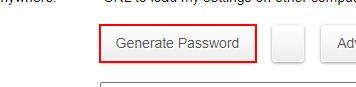
Task: project stuff boss
Workflow: GeneratePasswords

Step 1 [then]: click on the element in window 'Strong Random Password Generator' (chrome.exe)

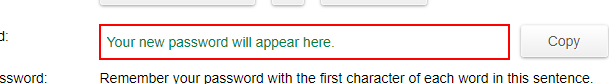
Step 2: get-text from the text box 'final_pass' in window 'Strong Random Password Generator' (chrome.exe)

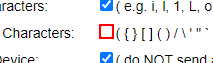
Step 3: get-attribute of the text box in window 'Strong Random Password Generator' (chrome.exe)

Step 4: click on the text box in window 'Strong Random Password Generator' (chrome.exe) (same screen as step 3)

Step 5 [else]: click on the element in window 'Strong Random Password Generator' (chrome.exe) (same screen as step 1)

Step 6: get-text from the text box 'final_pass' in window 'Strong Random Password Generator' (chrome.exe) (same screen as step 2)
